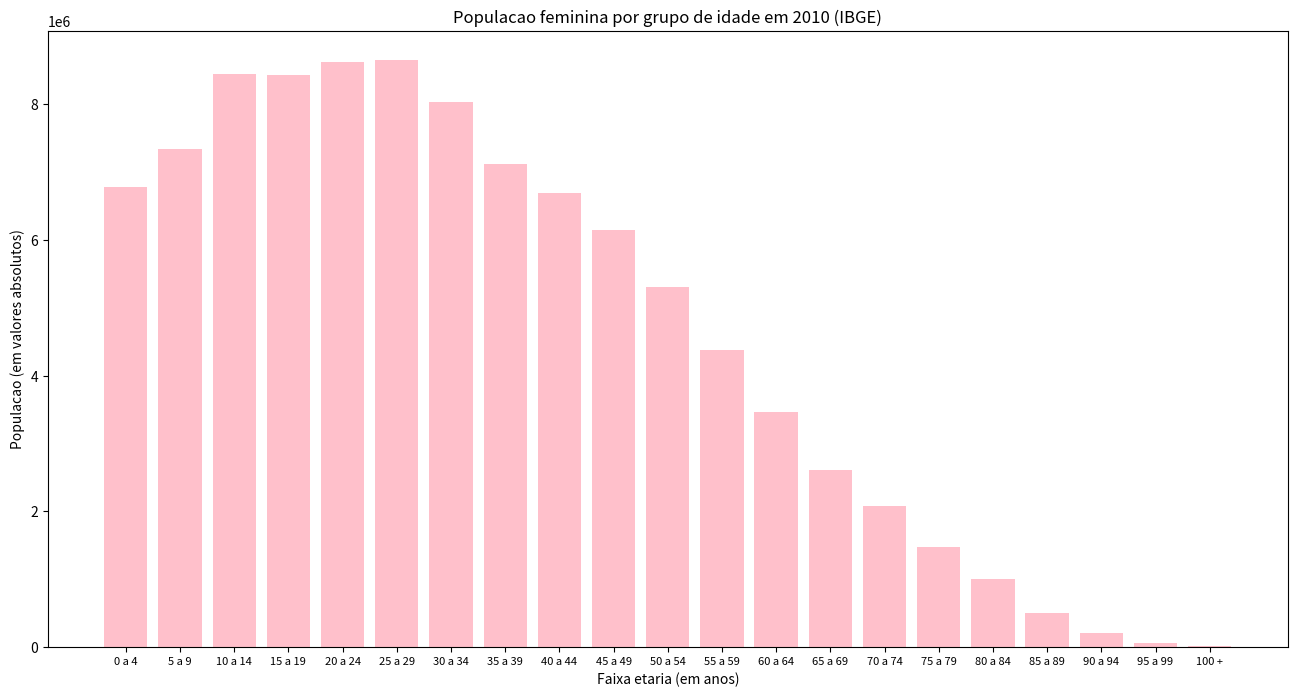

Recreate this plot in Python.
import matplotlib.pyplot as plt
import numpy as np
idade = ('0 a 4', '5 a 9', '10 a 14', '15 a 19',
         '20 a 24', '25 a 29', '30 a 34', '35 a 39',
         '40 a 44', '45 a 49', '50 a 54', '55 a 59',
         '60 a 64', '65 a 69', '70 a 74', '75 a 79',
         '80 a 84', '85 a 89', '90 a 94', '95 a 99',
         '100 +')

x = np.arange(len(idade))

masc = np.array([7016987, 7624144, 8725413, 8558868, 8630229,
                 8460995, 7717658, 6766664, 6320568, 5692014,
                 4834995, 3902344, 3041035, 2224065, 1667372,
                 1090517, 668623, 310759, 114964, 31529, 7247])

fem = np.array([6779171, 7345231, 8441348, 8432004, 8614963,
                8643419, 8026854, 7121915, 6688796, 6141338,
                5305407, 4373877, 3468085, 2616745, 2074264,
                1472930, 998349, 508724, 211594, 66806, 16989])


fig, ax = plt.subplots(figsize=(16,8))

ax.bar(idade, fem, align='center', color = 'pink')
ax.set_xticks(x)
ax.set_xticklabels(idade, fontsize=8)
ax.set_xlabel('Faixa etaria (em anos)')
ax.set_ylabel('Populacao (em valores absolutos)')
ax.set_title('Populacao feminina por grupo de idade em 2010 (IBGE)')

plt.show()